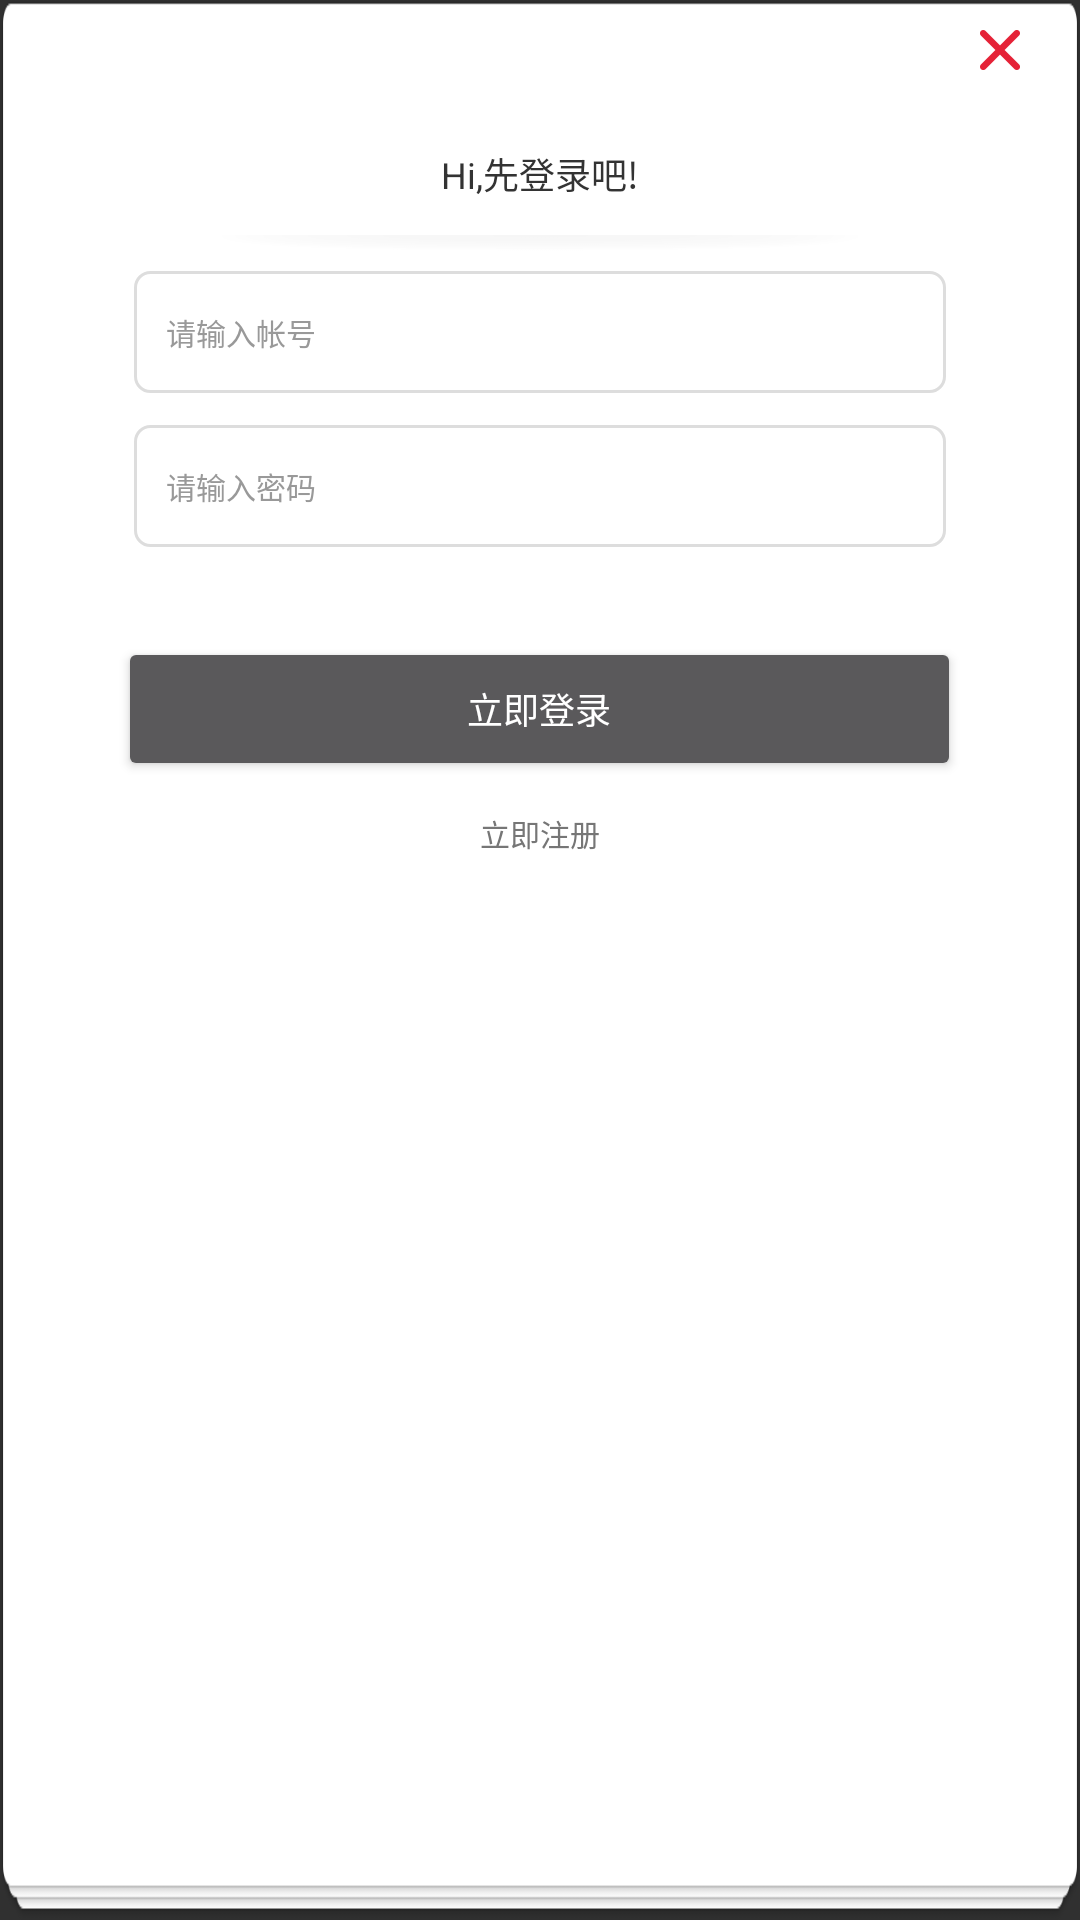

Reconstruct the res/layout file that produces this screen, plus the resources it refers to.
<!-- AndroidManifest.xml: application theme Theme.AppCompat.NoActionBar -->
<!-- res/layout/dialog_login.xml -->
<?xml version="1.0" encoding="utf-8"?>
<LinearLayout xmlns:android="http://schemas.android.com/apk/res/android"
    android:orientation="vertical"
    android:id="@+id/dialog_main_linear"
    android:layout_width="wrap_content"
    android:layout_height="wrap_content"
    android:background="@drawable/login_background">
    <RelativeLayout
        android:layout_width="match_parent"
        android:layout_height="wrap_content">
        <ImageView
            android:id="@+id/dialog_imageview_close"
            android:layout_width="wrap_content"
            android:layout_height="wrap_content"
            android:src="@drawable/close"
            android:paddingLeft="20dp"
            android:paddingRight="20dp"
            android:paddingTop="10dp"
            android:paddingBottom="10dp"
            android:layout_alignParentRight="true"/>
    </RelativeLayout>
        <TextView
            android:layout_width="match_parent"
            android:layout_height="wrap_content"
            android:layout_marginTop="15.5dp"
            android:layout_marginBottom="11.5dp"
            android:textSize="12sp"
            android:textColor="@color/black_1"
            android:gravity="center"
            android:text="@string/please_login"/>
    <View
        android:layout_width="wrap_content"
        android:layout_height="12dp"
        android:background="@drawable/horizontal_shadow"/>
    <EditText
        android:id="@+id/dialog_edit_username"
        android:layout_width="270.5dp"
        android:layout_height="40.5dp"
        android:paddingLeft="10.5dp"
        android:singleLine="true"
        android:textColor="@color/black_1"
        android:textColorHint="@color/black_2"
        android:layout_gravity="center_horizontal"
        android:textSize="10sp"
        android:background="@drawable/editext_login_selector"
        android:hint="@string/please_input_username"/>
    <EditText
        android:id="@+id/dialog_edit_password"
        android:layout_marginTop="10.5dp"
        android:layout_width="270.5dp"
        android:layout_height="40.5dp"
        android:paddingLeft="10.5dp"
        android:singleLine="true"
         android:textSize="10sp"
        android:inputType="textPassword"
        android:textColor="@color/black_1"
        android:textColorHint="@color/black_2"
        android:layout_gravity="center_horizontal"
        android:background="@drawable/editext_login_selector"
        android:hint="@string/please_input_password"/>
    <Button
        android:id="@+id/dialong_button_login"
        android:layout_width="281dp"
        android:layout_height="wrap_content"
        android:layout_marginTop="30dp"
        android:textSize="12sp"
        android:layout_gravity="center_horizontal"
        android:text="@string/start_login"
        android:textColor="@color/white"/>

    <TextView
        android:id="@+id/dialong_textview_register"
        android:layout_width="wrap_content"
        android:layout_height="wrap_content"
        android:padding="10dp"
        android:textColor="@color/black_3"
        android:textSize="10dp"
        android:layout_gravity="center_horizontal"
        android:text="@string/start_register"/>
</LinearLayout>
<!-- resources referenced by this layout -->
<resources>
  <color name="black_1">#333333</color>
  <color name="black_2">#999999</color>
  <color name="black_3">#767676</color>
  <color name="white">#FFFFFF</color>
  <!-- drawable close: png bitmap (drawable-hdpi, 1149 bytes) -->
  <!-- drawable editext_login_selector (drawable) -->
  <?xml version="1.0" encoding="utf-8"?>
  <selector xmlns:android="http://schemas.android.com/apk/res/android">
      <item  android:state_enabled="false">
          <shape  android:shape="rectangle">
              <stroke
                  android:width="1dp"
                  android:color="@color/gray_4"/>
              <corners android:radius="5dp"/>
          </shape>
      </item>
          <item  android:state_focused="true" android:state_enabled="true">
              <shape android:shape="rectangle">
  
                      <stroke
                          android:width="1dp"
                          android:color="@color/blue_1"/>
                      <corners android:radius="5dp"/>
              </shape>
          </item>
      <item  android:state_focused="false" android:state_enabled="false">
          <shape android:shape="rectangle">
                  <stroke
                      android:width="1dp"
                      android:color="@color/gray_4"/>
                  <corners android:radius="5dp"/>
  
          </shape>
      </item>
  
  </selector>
  <!-- drawable horizontal_shadow: png bitmap (drawable-hdpi, 2122 bytes) -->
  <!-- drawable login_background: png bitmap (drawable-hdpi, 3726 bytes) -->
  <string name="please_input_password">请输入密码</string>
  <string name="please_input_username">请输入帐号</string>
  <string name="please_login">Hi,先登录吧!</string>
  <string name="start_login">立即登录</string>
  <string name="start_register">立即注册</string>
  <style name="Theme.AppCompat.NoActionBar">
          <item name="windowActionBar">false</item>
          <item name="windowNoTitle">true</item>
          <item name="android:listDivider">@drawable/divider</item>
      </style>
  <color name="gray_4">#dddddd</color>
  <color name="blue_1">#1C67F1</color>
  <!-- drawable divider (drawable) -->
  <?xml version="1.0" encoding="utf-8"?>
  <shape xmlns:android="http://schemas.android.com/apk/res/android"
      android:shape="rectangle">
      <solid android:color="@color/gray_4"/>
      <size android:height="1dp"/>
  </shape>
</resources>
